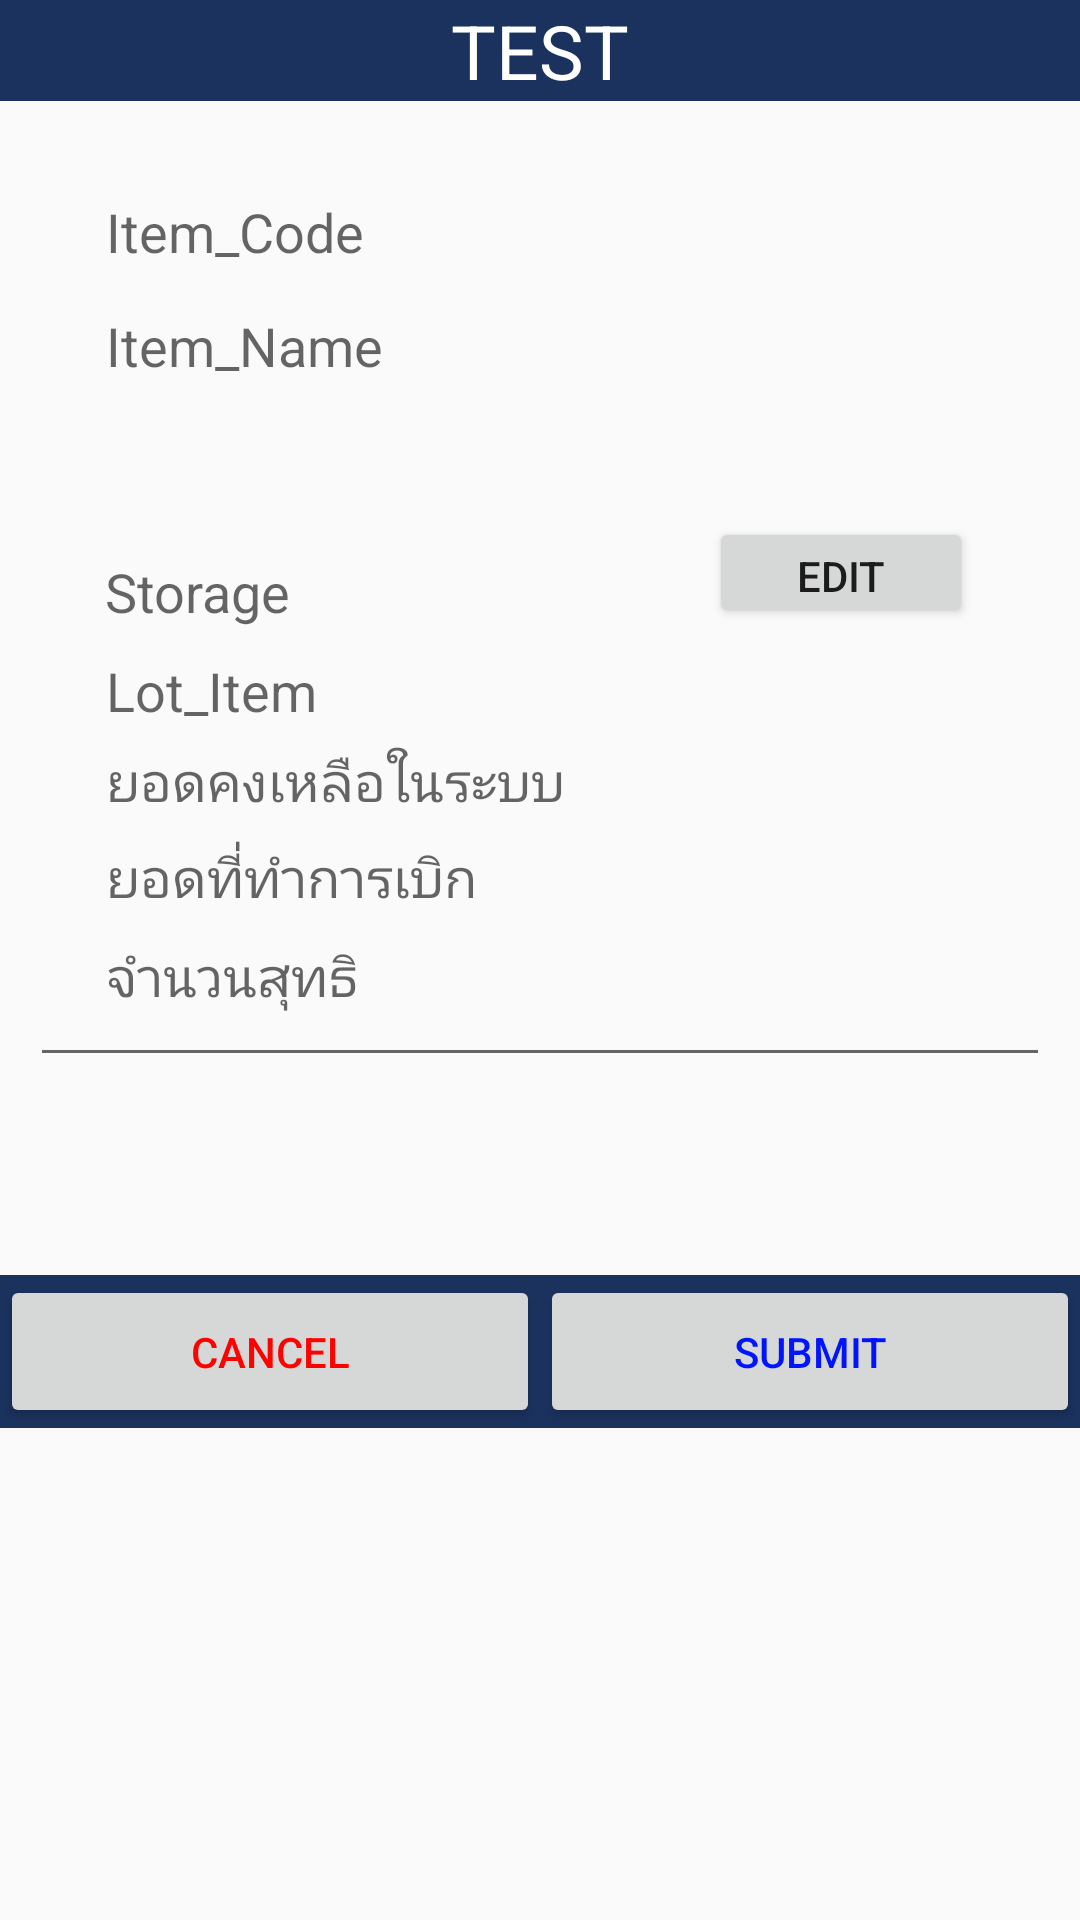

Android layout source for this screen:
<!-- AndroidManifest.xml: application theme AppTheme -->
<!-- res/layout/dialog_layout.xml -->
<?xml version="1.0" encoding="utf-8"?>
<RelativeLayout
    xmlns:android="http://schemas.android.com/apk/res/android" android:layout_width="match_parent"
    android:layout_height="match_parent">

    <LinearLayout
        android:layout_width="match_parent"
        android:layout_height="wrap_content"
        android:layout_alignParentStart="true"
        android:layout_alignParentTop="true"

        android:orientation="horizontal">

        <TextView
            android:id="@+id/tv_dialog_head"
            android:layout_width="match_parent"
            android:layout_height="match_parent"
            android:background="#1b325f"
            android:hint="TEST"
            android:textAlignment="center"
            android:textColor="#fff"
            android:textColorHint="#fff"
            android:textSize="25dp" />
    </LinearLayout>

    <TextView
        android:id="@+id/tv_dialog_itemcode"
        android:layout_width="347dp"
        android:layout_height="wrap_content"
        android:layout_alignParentTop="true"
        android:layout_centerHorizontal="true"
        android:layout_marginLeft="71dp"
        android:layout_marginTop="65dp"
        android:hint="Item_Code"
        android:textColor="#000000"
        android:textSize="18dp" />

    <TextView
        android:id="@+id/tv_dialog_itemname"
        android:layout_width="349dp"
        android:layout_height="wrap_content"
        android:layout_alignParentTop="true"
        android:layout_centerHorizontal="true"
        android:layout_marginLeft="71dp"
        android:layout_marginTop="103dp"
        android:hint="Item_Name"
        android:textColor="#000000"
        android:textSize="18dp" />

    <TextView
        android:id="@+id/tv_dialog_lot"
        android:layout_width="347dp"
        android:layout_height="wrap_content"
        android:layout_alignParentTop="true"
        android:layout_centerHorizontal="true"
        android:layout_marginLeft="71dp"
        android:layout_marginTop="218dp"
        android:hint="Lot_Item"
        android:textColor="#000000"
        android:textSize="18dp" />

    <TextView
        android:id="@+id/tv_dialog_storage"
        android:layout_width="250dp"
        android:layout_height="wrap_content"
        android:layout_marginLeft="35dp"
        android:layout_marginTop="185dp"
        android:hint="Storage"
        android:textAlignment="textStart"
        android:textAllCaps="false"
        android:textColor="#000000"
        android:textSize="18dp" />

    <Button
        android:layout_width="wrap_content"
        android:layout_height="37dp"
        android:layout_alignBottom="@+id/tv_dialog_storage"
        android:text="Edit"
        android:layout_alignEnd="@+id/tv_dialog_itemcode" />


    <TextView
        android:id="@+id/tv_dialog_amount"
        android:layout_width="347dp"
        android:layout_height="wrap_content"
        android:layout_alignParentTop="true"
        android:layout_centerHorizontal="true"
        android:layout_marginLeft="71dp"
        android:layout_marginTop="248dp"
        android:hint="ยอดคงเหลือในระบบ"
        android:textColor="#000000"
        android:textSize="18dp" />

    <TextView
        android:id="@+id/tv_dialog_balance"
        android:layout_width="348dp"
        android:layout_height="wrap_content"
        android:layout_centerHorizontal="true"
        android:layout_marginBottom="297dp"
        android:layout_marginLeft="71dp"
        android:layout_marginTop="313dp"
        android:hint="จำนวนสุทธิ"
        android:textColor="#000000"
        android:textSize="18dp" />

    <TextView
        android:id="@+id/tv_dialog_take"
        android:layout_width="346dp"
        android:layout_height="wrap_content"
        android:layout_alignParentTop="true"
        android:layout_centerHorizontal="true"
        android:layout_marginLeft="71dp"
        android:layout_marginTop="280dp"

        android:hint="ยอดที่ทำการเบิก"
        android:textColor="#000000"
        android:textSize="18dp" />

    <EditText
        android:id="@+id/ed_note"
        android:layout_width="340dp"
        android:layout_height="34dp"
        android:layout_alignParentBottom="true"
        android:layout_centerHorizontal="true"
        android:layout_marginBottom="281dp" />



    <LinearLayout
        android:layout_width="match_parent"
        android:layout_height="wrap_content"
        android:layout_alignParentBottom="true"
        android:layout_alignParentStart="true"
        android:layout_marginBottom="164dp"
        android:orientation="horizontal"
        android:weightSum="1"
        android:background="#1b325f">

        <Button
            android:id="@+id/button_cancel"
            android:layout_width="0dp"
            android:layout_height="wrap_content"
            android:layout_weight="0.5"
            android:padding="16dp"
            android:text="Cancel"
            android:textColor="#FF0200" />

        <Button
            android:id="@+id/button_submit"
            android:layout_width="0dp"
            android:layout_height="wrap_content"
            android:layout_weight="0.5"
            android:padding="16dp"
            android:text="Submit"
            android:textColor="#0014FF" />
    </LinearLayout>


</RelativeLayout>
<!-- resources referenced by this layout -->
<resources>
  <style name="AppTheme" parent="Theme.AppCompat.Light.NoActionBar">
          
          <item name="colorPrimary">@color/colorPrimary</item>
          <item name="colorPrimaryDark">@color/colorPrimaryDark</item>
          <item name="colorAccent">@color/colorAccent</item>
      </style>
  <color name="colorPrimary">#031634</color>
  <color name="colorPrimaryDark">#1b325f</color>
  <color name="colorAccent">#FF4081</color>
</resources>
